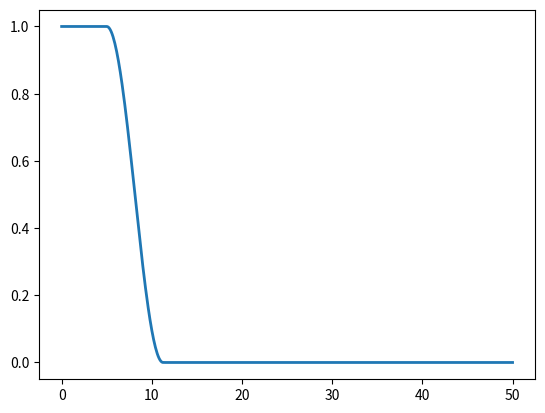

Here is the Python script that generated this plot:
import numpy as np
from scipy.fft import dst, idst
import matplotlib.pyplot as plt
from matplotlib.animation import FuncAnimation

# パラメータ 
k: float = 1.0 
r: float = 5.0

# 空間領域, 時間区間
L: float = 50.0 
T: float = 5.0 
M: int = 500 
N: int = 1000 
x = np.linspace(0, L, M+1) 
t = np.linspace(0, T, N+1)
h: float = L/M 
tau: float = T/N 
# m と離散サイン変換の行列
m = np.arange(1, M)
S = 2/M * np.sin(np.pi * np.outer(m, m) / M)


# 初期化
u = np.empty((M+1, N+1))
# 境界条件を満たす関数
g = 1 - x/L
# 初期条件
u[:, 0] = 1 * (x < L/10) + (1 + np.cos((x-L/10)/(L/8)*np.pi))/2 * (np.logical_and(x >= L/10, x < L/10 + L/8)) 
# 斉次ディリクレ境界条件を満たす関数
v = u[:, 0] - g                        

# 初期条件のプロット
fig, ax = plt.subplots()
line, = ax.plot(x, u[:, 0], lw=2)
# アニメーションにおける update を定義 
def update(frame):
    line.set_ydata(u[:, frame])
    return line,

# 計算
for n in range(N): 
    f = r * u[:, n] * (1 - u[:, n])
    # v_hat = dst(v[1:-1], type=1, norm='ortho')
    # f_hat = dst(f[1:-1], type=1, norm='ortho')
    v_hat = S @ v[1:-1]
    f_hat = S @ f[1:-1]
    v_hat = (v_hat + tau * f_hat) / (1 + tau * k * (m*np.pi/L)**2)
    # v[1:-1] = idst1(v_hat, type=1, norm='ortho')
    v[1:-1] = M/2*S @ v_hat
    u[:, n+1] = v + g

# プロット
step: int = 2
ani = FuncAnimation(fig, update, frames=range(0, N, step), interval=5)
# ファイル出力する場合は下のコメントアウトを解除
# ani.save("fisher_kpp.mp4", writer="ffmpeg", fps=60)

plt.show()
# Google Colab でアニメーションを表示するには 
# plt.show() をコメントアウトし, 代わりに以下のようにする (時間がかかるので注意): 
# from matplotlib import rc
# from IPython.display import HTML
# rc('animation', html='jshtml')
# ani 
